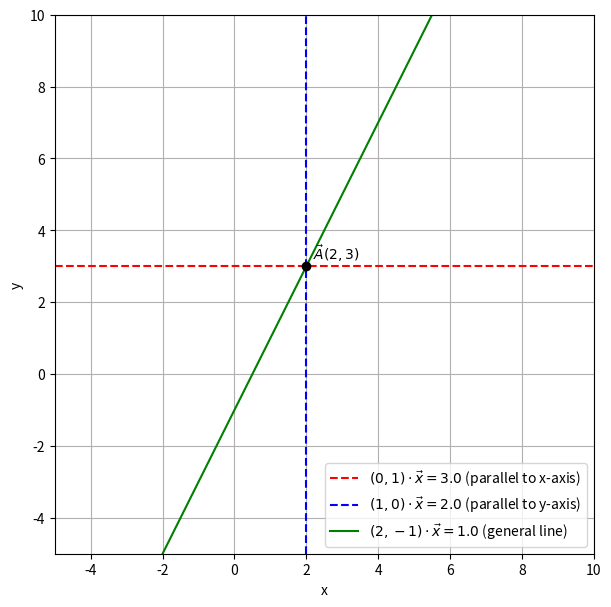

Python code for this plot:
import matplotlib.pyplot as plt
import numpy as np

# Point A
Ax, Ay = 2.0, 3.0

# --- Case 1: Line parallel to x-axis ---
n1 = (0, 1)
rhs1 = Ay   # (0,1)·x = y = 3

# --- Case 2: Line parallel to y-axis ---
n2 = (1, 0)
rhs2 = Ax   # (1,0)·x = x = 2

# --- Case 3: General line (example n = (2,-1)) ---
n3 = (2, -1)
rhs3 = n3[0]*Ax + n3[1]*Ay   # (2,-1)·(2,3) = 1

# --- Print results in vector notation ---
print(f"(0,1)·\\vec{{x}} = {rhs1}   (Line parallel to x-axis)")
print(f"(1,0)·\\vec{{x}} = {rhs2}   (Line parallel to y-axis)")
print(f"({n3[0]},{n3[1]})·\\vec{{x}} = {rhs3}   (General line through A)")

# --- Plotting ---
fig, ax = plt.subplots(figsize=(7,7))
x_vals = np.linspace(-5, 10, 400)
y_vals_range = np.linspace(-5, 10, 400)

# Case 1: horizontal line
ax.plot(x_vals, rhs1 * np.ones_like(x_vals), 'r--',
        label=rf"$(0,1)\cdot \vec{{x}} = {rhs1}$ (parallel to x-axis)")

# Case 2: vertical line
ax.plot(rhs2 * np.ones_like(y_vals_range), y_vals_range, 'b--',
        label=rf"$(1,0)\cdot \vec{{x}} = {rhs2}$ (parallel to y-axis)")

# Case 3: general line
y_vals = (rhs3 - n3[0]*x_vals) / n3[1]
ax.plot(x_vals, y_vals, 'g-',
        label=rf"$({n3[0]},{n3[1]})\cdot \vec{{x}} = {rhs3}$ (general line)")

# Mark point A
ax.scatter(Ax, Ay, color='black', zorder=5)
ax.text(Ax+0.2, Ay+0.2, r"$\vec{A}(2,3)$")

ax.set_xlim(-5, 10)
ax.set_ylim(-5, 10)
ax.set_xlabel("x")
ax.set_ylabel("y")
ax.legend()
ax.grid(True)
ax.set_aspect('equal', adjustable='box')
plt.savefig("fig6.png")
plt.show()
